Run: headless pygame with SDL's dummy video driver; simulated clock (each Clock.tick advances the game by its frame time, no real sleeping); random seed 0; keys injected as events and as key.get_pressed() state; mouse plan: one left click at the window centre at the start of phase 2, then a move to the lower-right quarter at the start of phase 3; restart key R tapped at the start of phases 3 and 4.
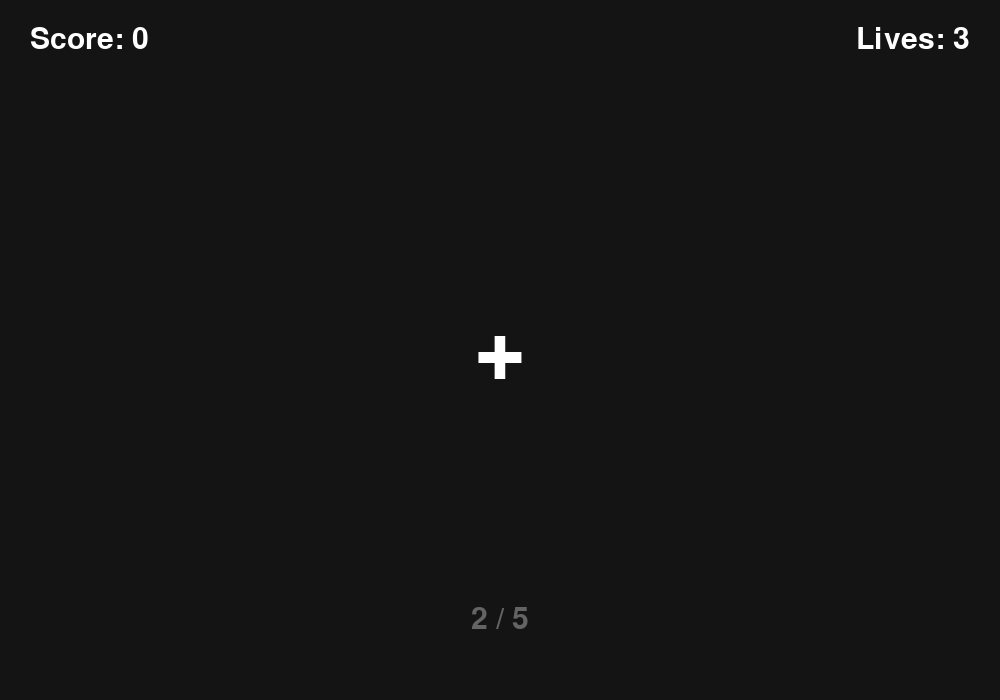
Frame 1 of 4 · flips 1–60 · no input
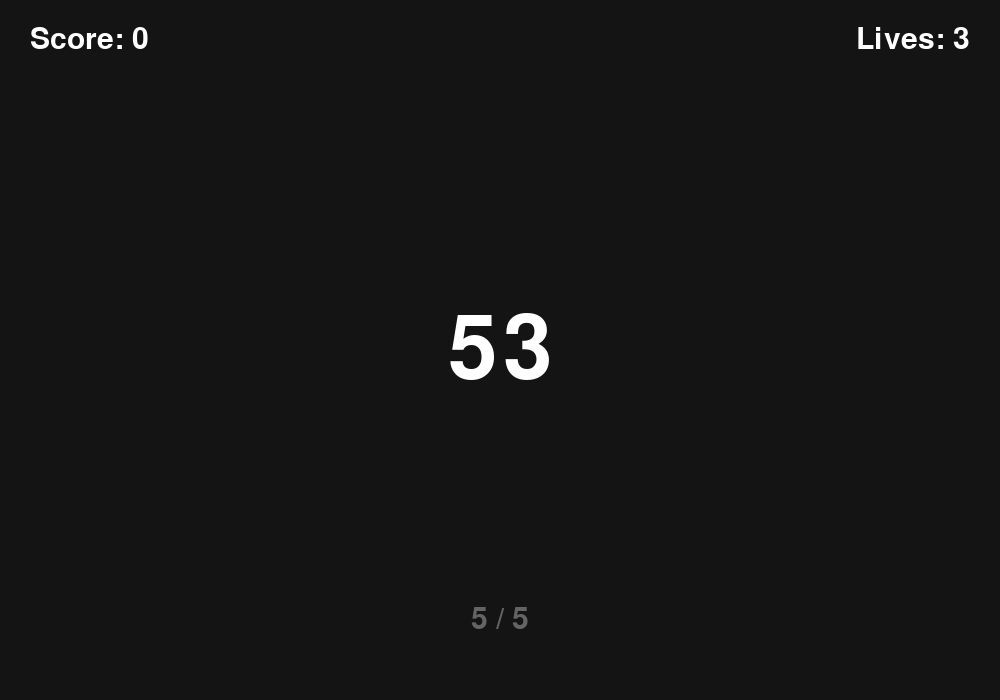
Frame 2 of 4 · flips 61–180 · clicked the window centre · tapped SPACE, RETURN · held RIGHT (→), D
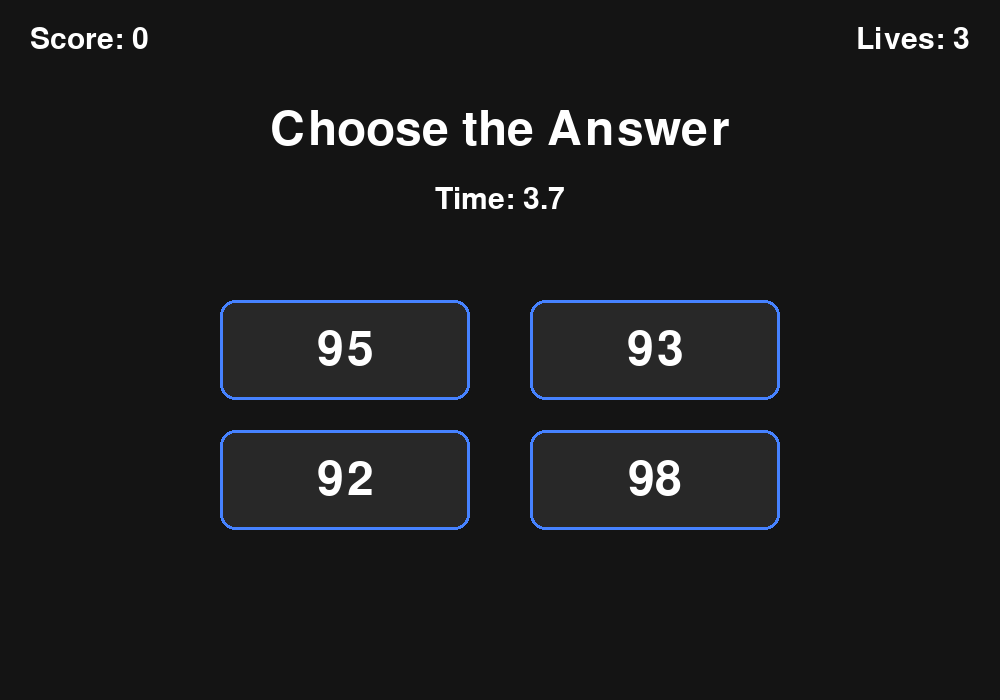
Frame 3 of 4 · flips 181–300 · moved the mouse to the lower-right quarter · tapped R · held DOWN (↓), S
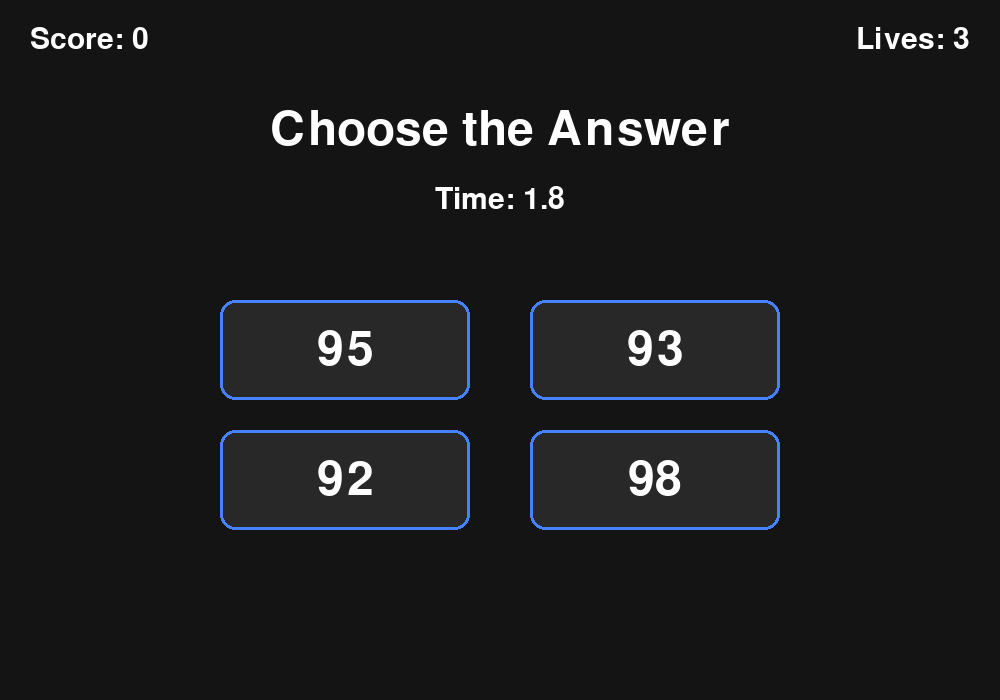
Frame 4 of 4 · flips 301–420 · tapped R · held LEFT (←), A, UP (↑), W

The pygame program that drew these frames:

import pygame
import random

pygame.init()

# =========================================================
# SETTINGS
# =========================================================

WIDTH = 1000
HEIGHT = 700

FPS = 60

# مدت نمایش هر عدد / عملگر
SHOW_TIME = 0.7

# زمان انتخاب جواب
ANSWER_TIME = 5.0

# تعداد آیتم‌های عبارت
ITEM_COUNT = 5

# تعداد گزینه‌ها
OPTION_COUNT = 4

# تعداد جان
MAX_LIVES = 3

screen = pygame.display.set_mode((WIDTH, HEIGHT))
pygame.display.set_caption("Quick Math Game")

clock = pygame.time.Clock()

# =========================================================
# FONTS
# =========================================================

font_big = pygame.font.Font(None, 130)
font_medium = pygame.font.Font(None, 70)
font_small = pygame.font.Font(None, 45)

# =========================================================
# COLORS
# =========================================================

WHITE = (255, 255, 255)
BLACK = (20, 20, 20)
GREEN = (60, 220, 100)
RED = (230, 60, 60)
BLUE = (70, 130, 255)
GRAY = (100, 100, 100)
DARK_GRAY = (40, 40, 40)

# =========================================================
# GAME STATES
# =========================================================

SHOWING = "SHOWING"
ANSWERING = "ANSWERING"
GAME_OVER = "GAME_OVER"

game_state = SHOWING

# =========================================================
# GAME VARIABLES
# =========================================================

score = 0
lives = MAX_LIVES

items = []
current_item = 0

show_timer = 0

answer = 0
options = []

answer_timer = ANSWER_TIME

# =========================================================
# CREATE QUESTION
# =========================================================

def create_question():

    global items
    global answer

    while True:

        # سه عدد بین 0 تا 100
        numbers = [
            random.randint(0, 100),
            random.randint(0, 100),
            random.randint(0, 100)
        ]

        # فقط + و -
        operators = [
            random.choice(["+", "-"]),
            random.choice(["+", "-"])
        ]

        # ---------------------------------------------
        # محاسبه جواب
        # ---------------------------------------------

        result = numbers[0]

        result = (
            result + numbers[1]
            if operators[0] == "+"
            else result - numbers[1]
        )

        result = (
            result + numbers[2]
            if operators[1] == "+"
            else result - numbers[2]
        )

        # جواب باید بین 0 تا 100 باشد
        if 0 <= result <= 100:

            answer = result

            items = [
                str(numbers[0]),
                operators[0],
                str(numbers[1]),
                operators[1],
                str(numbers[2])
            ]

            return


# =========================================================
# CREATE OPTIONS
# =========================================================

def create_options():

    global options

    options = [answer]

    while len(options) < OPTION_COUNT:

        # گزینه‌های نزدیک به جواب
        fake = answer + random.randint(-20, 20)

        # جواب باید بین 0 تا 100 باشد
        if 0 <= fake <= 100 and fake not in options:
            options.append(fake)

    random.shuffle(options)


# =========================================================
# START NEW ROUND
# =========================================================

def start_round():

    global game_state
    global current_item
    global show_timer
    global answer_timer

    create_question()

    current_item = 0
    show_timer = 0

    answer_timer = ANSWER_TIME

    game_state = SHOWING


# =========================================================
# RESTART GAME
# =========================================================

def restart_game():

    global score
    global lives

    score = 0
    lives = MAX_LIVES

    start_round()


# =========================================================
# DRAW CENTER TEXT
# =========================================================

def draw_center_text(text, font, color=WHITE, y=HEIGHT // 2):

    surface = font.render(str(text), True, color)

    rect = surface.get_rect(
        center=(WIDTH // 2, y)
    )

    screen.blit(surface, rect)


# =========================================================
# DRAW HEADER
# =========================================================

def draw_header():

    score_text = font_small.render(
        f"Score: {score}",
        True,
        WHITE
    )

    lives_text = font_small.render(
        f"Lives: {lives}",
        True,
        WHITE
    )

    screen.blit(score_text, (30, 25))
    screen.blit(
        lives_text,
        (WIDTH - lives_text.get_width() - 30, 25)
    )


# =========================================================
# DRAW SHOWING PHASE
# =========================================================

def draw_showing():

    # فقط آیتم فعلی نمایش داده می‌شود
    if current_item < len(items):

        draw_center_text(
            items[current_item],
            font_big,
            WHITE
        )

    # شماره آیتم
    progress = font_small.render(
        f"{current_item + 1} / {ITEM_COUNT}",
        True,
        GRAY
    )

    rect = progress.get_rect(
        center=(WIDTH // 2, HEIGHT - 80)
    )

    screen.blit(progress, rect)


# =========================================================
# DRAW ANSWER PHASE
# =========================================================

def draw_answering():

    # نکته مهم:
    # عبارت کامل اینجا نمایش داده نمی‌شود.

    title = font_medium.render(
        "Choose the Answer",
        True,
        WHITE
    )

    title_rect = title.get_rect(
        center=(WIDTH // 2, 130)
    )

    screen.blit(title, title_rect)

    # ---------------------------------------------
    # TIMER
    # ---------------------------------------------

    timer_text = font_small.render(
        f"Time: {max(0, answer_timer):.1f}",
        True,
        WHITE
    )

    timer_rect = timer_text.get_rect(
        center=(WIDTH // 2, 200)
    )

    screen.blit(timer_text, timer_rect)

    # ---------------------------------------------
    # OPTIONS
    # ---------------------------------------------

    button_width = 250
    button_height = 100

    positions = [
        (WIDTH // 2 - button_width - 30, 300),
        (WIDTH // 2 + 30, 300),
        (WIDTH // 2 - button_width - 30, 430),
        (WIDTH // 2 + 30, 430)
    ]

    for i, value in enumerate(options):

        rect = pygame.Rect(
            positions[i][0],
            positions[i][1],
            button_width,
            button_height
        )

        pygame.draw.rect(
            screen,
            DARK_GRAY,
            rect,
            border_radius=15
        )

        pygame.draw.rect(
            screen,
            BLUE,
            rect,
            width=3,
            border_radius=15
        )

        text = font_medium.render(
            str(value),
            True,
            WHITE
        )

        text_rect = text.get_rect(
            center=rect.center
        )

        screen.blit(text, text_rect)


# =========================================================
# GET OPTION RECT
# =========================================================

def get_option_rects():

    button_width = 250
    button_height = 100

    positions = [
        (WIDTH // 2 - button_width - 30, 300),
        (WIDTH // 2 + 30, 300),
        (WIDTH // 2 - button_width - 30, 430),
        (WIDTH // 2 + 30, 430)
    ]

    rects = []

    for x, y in positions:

        rects.append(
            pygame.Rect(
                x,
                y,
                button_width,
                button_height
            )
        )

    return rects


# =========================================================
# DRAW GAME OVER
# =========================================================

def draw_game_over():

    draw_center_text(
        "GAME OVER",
        font_big,
        RED,
        HEIGHT // 2 - 80
    )

    score_text = font_medium.render(
        f"Final Score: {score}",
        True,
        WHITE
    )

    score_rect = score_text.get_rect(
        center=(WIDTH // 2, HEIGHT // 2 + 30)
    )

    screen.blit(score_text, score_rect)

    restart_text = font_small.render(
        "Press R to Restart",
        True,
        GRAY
    )

    restart_rect = restart_text.get_rect(
        center=(WIDTH // 2, HEIGHT // 2 + 110)
    )

    screen.blit(restart_text, restart_rect)


# =========================================================
# MAIN LOOP
# =========================================================

create_question()

running = True

while running:

    # dt بر حسب ثانیه
    dt = clock.tick(FPS) / 1000.0

    # =====================================================
    # EVENTS
    # =====================================================

    for event in pygame.event.get():

        if event.type == pygame.QUIT:
            running = False

        # ---------------------------------------------
        # KEYBOARD
        # ---------------------------------------------

        if event.type == pygame.KEYDOWN:

            # فقط در Game Over
            if game_state == GAME_OVER:

                if event.key == pygame.K_r:

                    restart_game()

        # ---------------------------------------------
        # MOUSE
        # ---------------------------------------------

        if event.type == pygame.MOUSEBUTTONDOWN:

            if game_state == ANSWERING:

                mouse_pos = event.pos

                rects = get_option_rects()

                for i, rect in enumerate(rects):

                    if rect.collidepoint(mouse_pos):

                        selected = options[i]

                        # ---------------------------------
                        # CORRECT
                        # ---------------------------------

                        if selected == answer:

                            score += 1

                        # ---------------------------------
                        # WRONG
                        # ---------------------------------

                        else:

                            lives -= 1

                        # ---------------------------------
                        # GAME OVER
                        # ---------------------------------

                        if lives <= 0:

                            game_state = GAME_OVER

                        else:

                            start_round()

                        break

    # =====================================================
    # GAME LOGIC
    # =====================================================

    if game_state == SHOWING:

        show_timer += dt

        # زمان نمایش آیتم تمام شد
        if show_timer >= SHOW_TIME:

            show_timer = 0

            current_item += 1

            # ---------------------------------------------
            # 5 آیتم تمام شد
            # ---------------------------------------------

            if current_item >= ITEM_COUNT:

                create_options()

                answer_timer = ANSWER_TIME

                game_state = ANSWERING

    # =====================================================
    # ANSWERING TIMER
    # =====================================================

    elif game_state == ANSWERING:

        answer_timer -= dt

        # زمان تمام شد
        if answer_timer <= 0:

            lives -= 1

            if lives <= 0:

                game_state = GAME_OVER

            else:

                start_round()

    # =====================================================
    # DRAW
    # =====================================================

    screen.fill(BLACK)

    draw_header()

    if game_state == SHOWING:

        draw_showing()

    elif game_state == ANSWERING:

        draw_answering()

    elif game_state == GAME_OVER:

        draw_game_over()

    pygame.display.flip()


pygame.quit()
